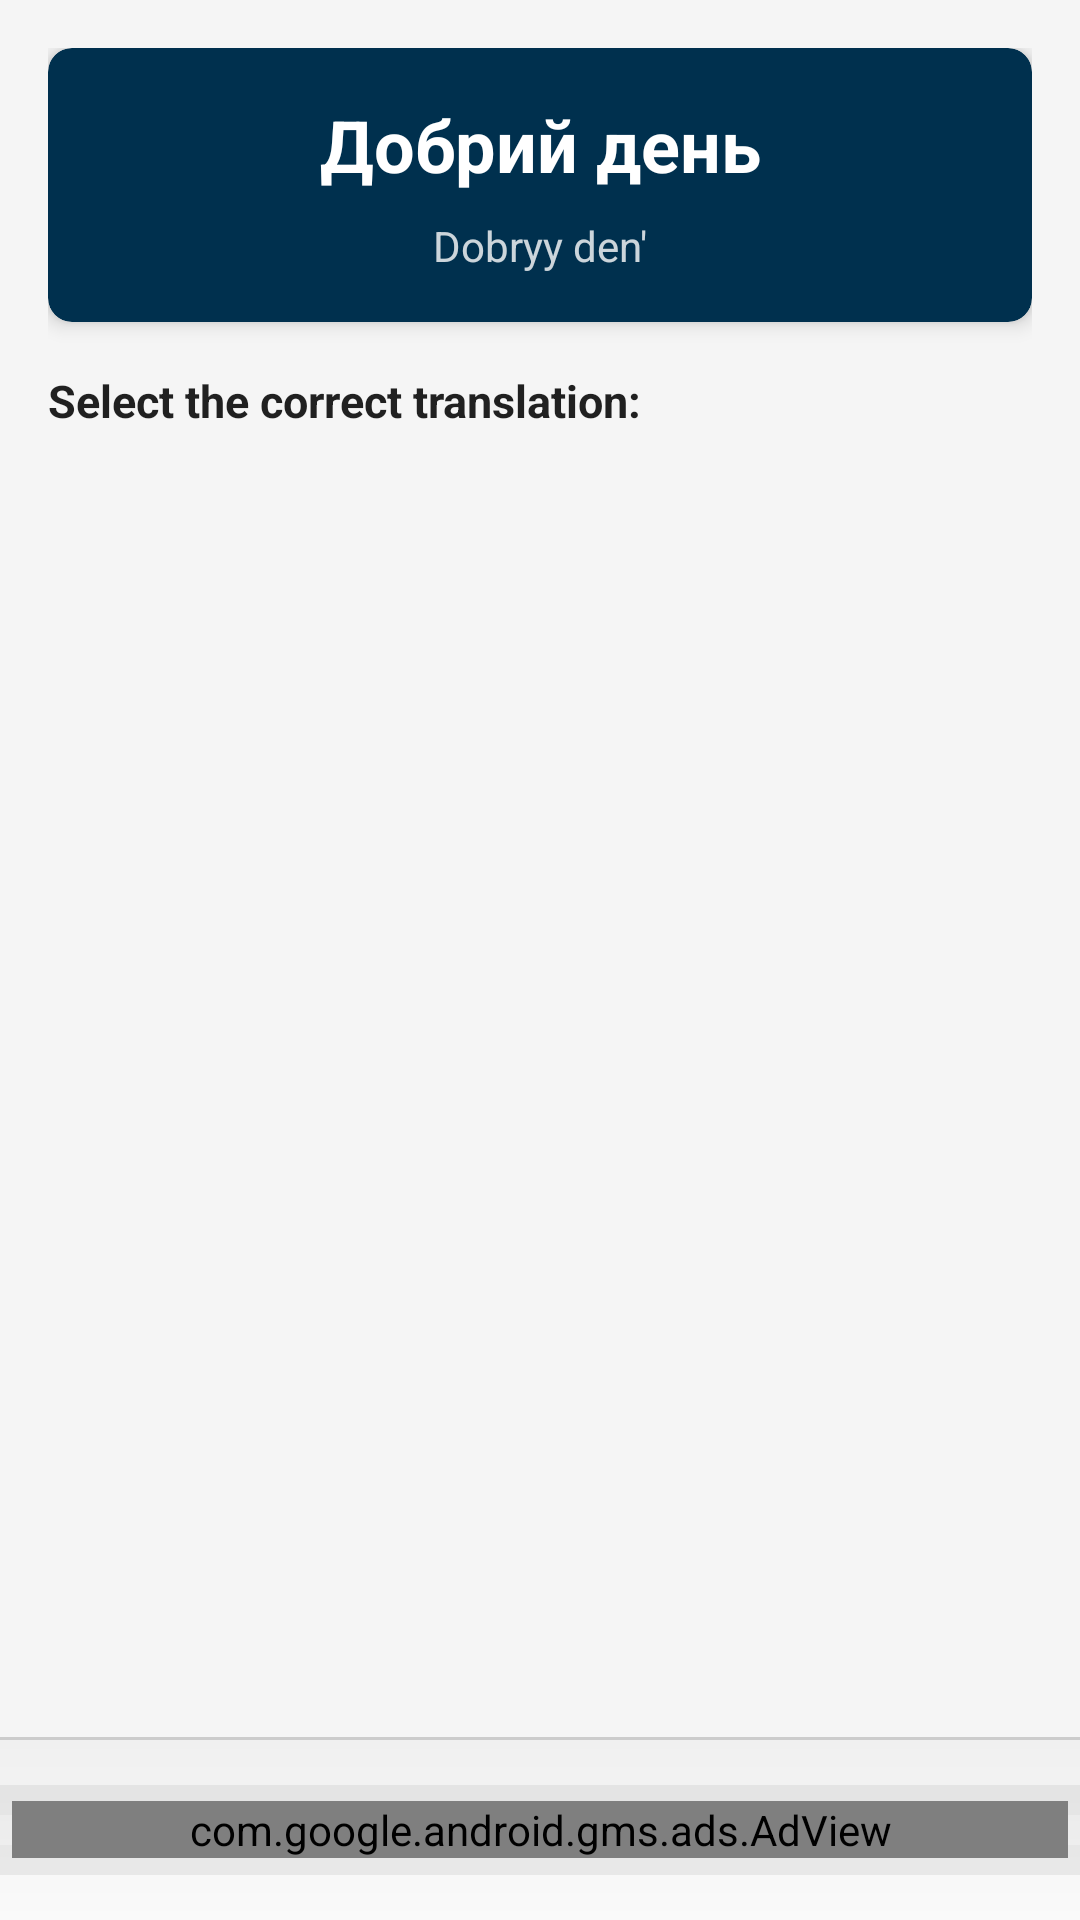

Layout XML and referenced resources for this Android screen:
<!-- AndroidManifest.xml: application theme MyMaterialTheme -->
<!-- res/layout/fragment_learn_flashcards.xml -->
<?xml version="1.0" encoding="utf-8"?>
<RelativeLayout xmlns:android="http://schemas.android.com/apk/res/android"
    xmlns:ads="http://schemas.android.com/apk/res-auto"
    xmlns:app="http://schemas.android.com/apk/res-auto"
    android:layout_width="match_parent"
    android:layout_height="match_parent"
    android:background="?android:attr/windowBackground">

    
    <View
        android:id="@+id/adSeparator"
        android:layout_width="match_parent"
        android:layout_height="1dp"
        android:layout_above="@+id/adContainer"
        android:background="@color/ad_separator" />

    
    <LinearLayout
        android:id="@+id/adContainer"
        android:layout_width="match_parent"
        android:layout_height="wrap_content"
        android:minHeight="60dp"
        android:layout_alignParentBottom="true"
        android:background="@drawable/ad_placeholder_background"
        android:padding="4dp"
        android:gravity="center"
        android:orientation="vertical">

        <com.google.android.gms.ads.AdView
            android:id="@+id/adView"
            android:layout_width="match_parent"
            android:layout_height="wrap_content"
            android:layout_gravity="center"
            ads:adSize="BANNER"
            ads:adUnitId="@string/zoom_screen_ad_id" />

    </LinearLayout>

    <FrameLayout
        android:layout_width="match_parent"
        android:layout_height="match_parent"
        android:layout_above="@id/adSeparator">

    <ScrollView
        android:layout_width="match_parent"
        android:layout_height="match_parent"
        android:fillViewport="true">

        <LinearLayout
            android:layout_width="match_parent"
            android:layout_height="wrap_content"
            android:orientation="vertical"
            android:padding="16dp">

            
            <LinearLayout
                android:id="@+id/progressSection"
                android:layout_width="match_parent"
                android:layout_height="wrap_content"
                android:orientation="horizontal"
                android:gravity="center_vertical"
                android:paddingBottom="12dp"
                android:visibility="gone">

                <ProgressBar
                    android:id="@+id/sessionProgressBar"
                    android:layout_width="0dp"
                    android:layout_height="wrap_content"
                    android:layout_weight="1"
                    android:layout_marginEnd="8dp"
                    style="?android:attr/progressBarStyleHorizontal"
                    android:max="20"
                    android:progress="0" />

                <TextView
                    android:id="@+id/sessionProgressText"
                    android:layout_width="wrap_content"
                    android:layout_height="wrap_content"
                    android:text="@string/flashcards_progress_counter_placeholder"
                    android:textSize="14sp"
                    android:textColor="?android:attr/textColorPrimary" />

            </LinearLayout>

            
            <androidx.cardview.widget.CardView
                android:id="@+id/phraseCard"
                android:layout_width="match_parent"
                android:layout_height="wrap_content"
                android:layout_marginBottom="16dp"
                app:cardCornerRadius="8dp"
                app:cardElevation="4dp"
                app:cardBackgroundColor="?attr/colorPrimary">

                <LinearLayout
                    android:layout_width="match_parent"
                    android:layout_height="wrap_content"
                    android:orientation="vertical"
                    android:padding="16dp"
                    android:gravity="center">

                    <TextView
                        android:id="@+id/ukrainianPhrase"
                        android:layout_width="match_parent"
                        android:layout_height="wrap_content"
                        android:text="Добрий день"
                        android:textSize="24sp"
                        android:textStyle="bold"
                        android:textColor="@android:color/white"
                        android:gravity="center"
                        android:paddingBottom="8dp" />

                    <TextView
                        android:id="@+id/transliteration"
                        android:layout_width="match_parent"
                        android:layout_height="wrap_content"
                        android:text="Dobryy den'"
                        android:textSize="14sp"
                        android:textColor="@android:color/white"
                        android:alpha="0.8"
                        android:gravity="center" />

                </LinearLayout>

            </androidx.cardview.widget.CardView>

            
            <TextView
                android:id="@+id/questionText"
                android:layout_width="match_parent"
                android:layout_height="wrap_content"
                android:text="@string/select_translation"
                android:textSize="15sp"
                android:textStyle="bold"
                android:textColor="?android:attr/textColorPrimary"
                android:paddingBottom="8dp" />

            
            <LinearLayout
                android:id="@+id/optionsContainer"
                android:layout_width="match_parent"
                android:layout_height="wrap_content"
                android:orientation="vertical"
                android:paddingBottom="12dp" />

            
            <androidx.cardview.widget.CardView
                android:id="@+id/feedbackCard"
                android:layout_width="match_parent"
                android:layout_height="wrap_content"
                android:visibility="gone"
                app:cardCornerRadius="8dp"
                app:cardElevation="4dp"
                android:layout_marginBottom="16dp">

                <LinearLayout
                    android:layout_width="match_parent"
                    android:layout_height="wrap_content"
                    android:orientation="vertical"
                    android:padding="16dp">

                    <TextView
                        android:id="@+id/feedbackText"
                        android:layout_width="match_parent"
                        android:layout_height="wrap_content"
                        android:text="Correct!"
                        android:textSize="16sp"
                        android:textColor="@android:color/white"
                        android:textStyle="bold"
                        android:paddingBottom="12dp"
                        android:gravity="center" />

                    <Button
                        android:id="@+id/nextCardButton"
                        android:layout_width="match_parent"
                        android:layout_height="wrap_content"
                        android:minHeight="48dp"
                        android:text="@string/next_card"
                        android:textSize="16sp"
                        android:textStyle="bold"
                        android:textAllCaps="true"
                        android:backgroundTint="@android:color/white"
                        android:textColor="#00304e"
                        android:padding="12dp" />

                </LinearLayout>

            </androidx.cardview.widget.CardView>

        </LinearLayout>

    </ScrollView>

    
    <androidx.cardview.widget.CardView
        android:id="@+id/completionCard"
        android:layout_width="match_parent"
        android:layout_height="wrap_content"
        android:layout_gravity="center"
        android:layout_margin="24dp"
        android:visibility="gone"
        app:cardCornerRadius="12dp"
        app:cardElevation="8dp">

        <LinearLayout
            android:layout_width="match_parent"
            android:layout_height="wrap_content"
            android:orientation="vertical"
            android:padding="32dp"
            android:gravity="center">

            <TextView
                android:layout_width="match_parent"
                android:layout_height="wrap_content"
                android:text="@string/session_complete"
                android:textSize="24sp"
                android:textStyle="bold"
                android:textColor="?android:attr/textColorPrimary"
                android:gravity="center"
                android:paddingBottom="16dp" />

            <TextView
                android:id="@+id/completionStats"
                android:layout_width="match_parent"
                android:layout_height="wrap_content"
                android:text=""
                android:textSize="16sp"
                android:textColor="?android:attr/textColorSecondary"
                android:gravity="center"
                android:paddingBottom="24dp" />

            <Button
                android:id="@+id/continueButton"
                android:layout_width="match_parent"
                android:layout_height="wrap_content"
                android:text="@string/continue_learning"
                android:textSize="16sp"
                android:padding="12dp"
                android:layout_marginBottom="8dp" />

            <Button
                android:id="@+id/finishButton"
                android:layout_width="match_parent"
                android:layout_height="wrap_content"
                android:text="@string/finish_learning"
                android:textSize="16sp"
                android:padding="12dp"
                style="?android:attr/buttonBarButtonStyle" />

        </LinearLayout>

    </androidx.cardview.widget.CardView>

    </FrameLayout>

</RelativeLayout>
<!-- resources referenced by this layout -->
<resources>
  <color name="ad_separator">#CCCCCC</color>
  <!-- drawable ad_placeholder_background (drawable) -->
  <?xml version="1.0" encoding="utf-8"?>
  <layer-list xmlns:android="http://schemas.android.com/apk/res/android">
      
      <item>
          <shape>
              <gradient
                  android:angle="90"
                  android:startColor="#FAFAFA"
                  android:centerColor="#F5F5F5"
                  android:endColor="#F0F0F0"
                  android:type="linear"/>
          </shape>
      </item>
  
      
      <item android:top="15dp" android:bottom="35dp">
          <shape android:shape="rectangle">
              <solid android:color="#10000000"/>
          </shape>
      </item>
  
      <item android:top="25dp" android:bottom="25dp">
          <shape android:shape="rectangle">
              <solid android:color="#08000000"/>
          </shape>
      </item>
  
      <item android:top="35dp" android:bottom="15dp">
          <shape android:shape="rectangle">
              <solid android:color="#10000000"/>
          </shape>
      </item>
  </layer-list>
  <string name="continue_learning">Continue Learning</string>
  <string name="finish_learning">Finish</string>
  <string name="flashcards_progress_counter_placeholder" translatable="false">0 / 20</string>
  <string name="next_card">Next Card</string>
  <string name="select_translation">Select the correct translation:</string>
  <string name="session_complete">Session Complete!</string>
  <style name="MyMaterialTheme" parent="MyMaterialTheme.Base">
      </style>
  <style name="MyMaterialTheme.Base" parent="Theme.MaterialComponents.DayNight.NoActionBar">
          
          <item name="android:windowTranslucentNavigation">false</item>
          <item name="android:fitsSystemWindows">true</item>
          <item name="windowNoTitle">true</item>
          <item name="windowActionBar">false</item>
          <item name="colorPrimary">@color/colorPrimary</item>
          <item name="colorPrimaryDark">@color/colorPrimaryDark</item>
          <item name="colorAccent">@color/colorAccent</item>
          <item name="android:windowBackground">@color/windowBackground</item>
          <item name="android:navigationBarColor">@color/navigationBarColor</item>
          <item name="android:statusBarColor">@color/colorPrimary</item>
          <item name="android:windowLightStatusBar">false</item>
          
          <item name="actionBarPopupTheme">@style/ThemeOverlay.App.Popup.Light</item>
      </style>
  <color name="colorPrimary">#00304e</color>
  <color name="colorPrimaryDark">#000000</color>
  <color name="colorAccent">#00304e</color>
  <color name="windowBackground">#F5F5F5</color>
  <color name="navigationBarColor">#000000</color>
  <style name="ThemeOverlay.App.Popup.Light" parent="ThemeOverlay.MaterialComponents.Light">
          <item name="android:popupBackground">@color/windowBackground</item>
      </style>
</resources>
